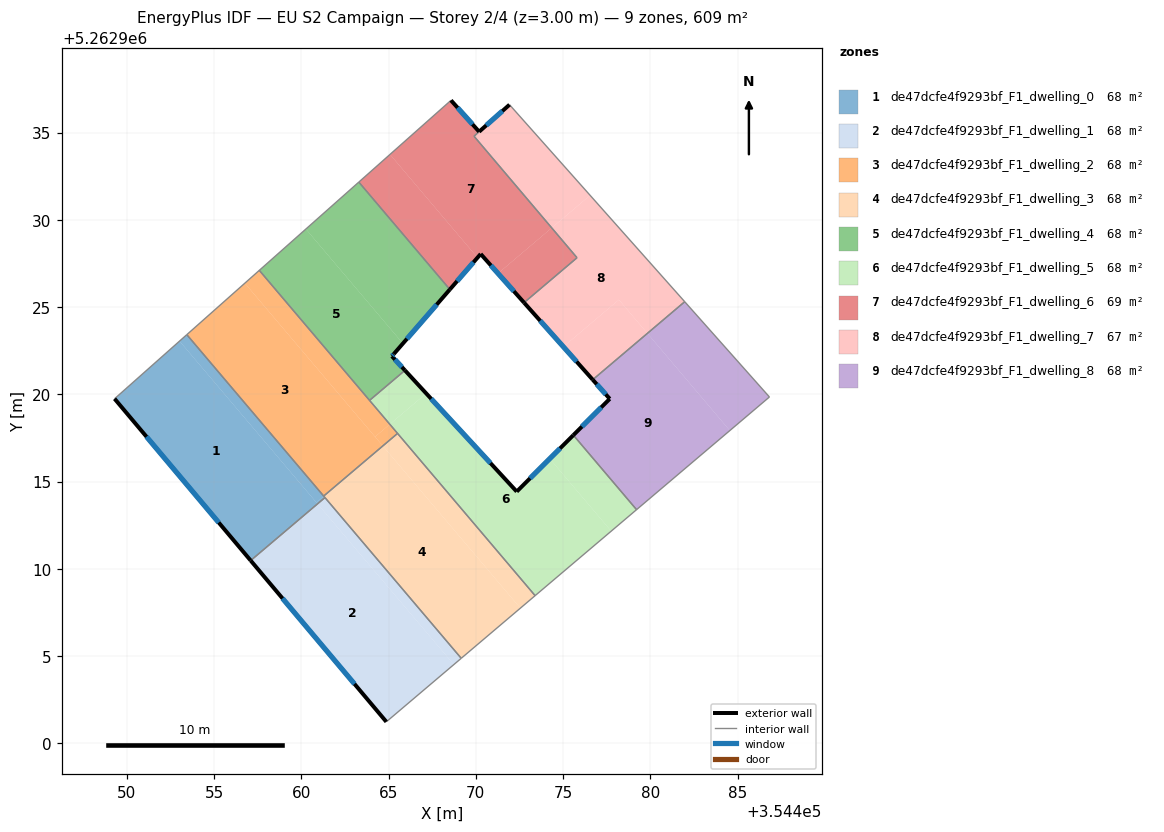
=== STOREY PLAN SPEC (per zone: floor XY polygon, exterior-wall plan segments, windows/doors) ===
zone 1: de47dcfe4f9293bf_F1_dwelling_0  (67.7 m²)
  floor: (354453.02, 5262923.05) (354460.93, 5262913.72) (354457.10, 5262910.47) (354449.30, 5262919.74)
  floor: (354453.44, 5262923.42) (354461.29, 5262914.16) (354460.86, 5262913.80) (354453.02, 5262923.05)
  floor: (354461.29, 5262914.16) (354461.35, 5262914.08) (354460.93, 5262913.72) (354460.86, 5262913.80)
  exterior wall: (354449.30, 5262919.74) – (354457.10, 5262910.47)  [12.1 m]
    window: (354451.13, 5262917.57) – (354455.26, 5262912.65)  [10.2 m²]
  interior walls: 4
zone 2: de47dcfe4f9293bf_F1_dwelling_1  (67.6 m²)
  floor: (354460.93, 5262913.71) (354468.74, 5262904.51) (354464.87, 5262901.23) (354457.10, 5262910.47)
  floor: (354461.35, 5262914.08) (354469.16, 5262904.87) (354468.74, 5262904.51) (354460.93, 5262913.72)
  exterior wall: (354457.10, 5262910.47) – (354464.87, 5262901.23)  [12.1 m]
    window: (354458.92, 5262908.30) – (354463.04, 5262903.40)  [10.2 m²]
  interior walls: 3
zone 3: de47dcfe4f9293bf_F1_dwelling_2  (67.7 m²)
  floor: (354456.76, 5262926.37) (354464.67, 5262917.04) (354461.28, 5262914.17) (354453.44, 5262923.42)
  floor: (354457.59, 5262927.10) (354465.07, 5262918.28) (354464.22, 5262917.57) (354456.76, 5262926.37)
  floor: (354465.07, 5262918.28) (354465.51, 5262917.76) (354464.67, 5262917.04) (354464.22, 5262917.57)
  interior walls: 5
zone 4: de47dcfe4f9293bf_F1_dwelling_3  (67.6 m²)
  floor: (354464.67, 5262917.03) (354472.55, 5262907.74) (354469.16, 5262904.87) (354461.29, 5262914.16)
  floor: (354465.51, 5262917.76) (354473.40, 5262908.46) (354472.55, 5262907.74) (354464.67, 5262917.04)
  interior walls: 5
zone 5: de47dcfe4f9293bf_F1_dwelling_4  (67.7 m²)
  floor: (354460.26, 5262929.47) (354465.82, 5262922.91) (354465.19, 5262922.18) (354465.94, 5262921.37) (354463.91, 5262919.65) (354457.59, 5262927.10)
  floor: (354463.29, 5262932.16) (354468.51, 5262926.01) (354465.82, 5262922.91) (354460.26, 5262929.47)
  exterior wall: (354465.30, 5262922.31) – (354468.51, 5262926.01)  [4.9 m]
    window: (354466.05, 5262923.18) – (354467.76, 5262925.14)  [4.1 m²]
  exterior wall: (354465.19, 5262922.18) – (354465.30, 5262922.31)  [0.2 m]
    window: (354465.21, 5262922.21) – (354465.27, 5262922.28)  [0.1 m²]
  exterior wall: (354465.94, 5262921.37) – (354465.19, 5262922.18)  [1.1 m]
    window: (354465.76, 5262921.56) – (354465.36, 5262921.99)  [0.9 m²]
  interior walls: 4
zone 6: de47dcfe4f9293bf_F1_dwelling_5  (67.7 m²)
  floor: (354474.23, 5262916.31) (354477.76, 5262912.16) (354473.40, 5262908.46) (354465.07, 5262918.28) (354467.15, 5262920.05) (354472.34, 5262914.42)
  floor: (354475.59, 5262917.66) (354479.21, 5262913.39) (354477.76, 5262912.16) (354474.23, 5262916.31)
  floor: (354465.94, 5262921.37) (354467.15, 5262920.05) (354465.07, 5262918.28) (354463.91, 5262919.65)
  exterior wall: (354472.34, 5262914.42) – (354465.94, 5262921.37)  [9.4 m]
    window: (354470.84, 5262916.05) – (354467.44, 5262919.74)  [8.0 m²]
  exterior wall: (354475.59, 5262917.66) – (354472.34, 5262914.42)  [4.6 m]
    window: (354474.82, 5262916.90) – (354473.10, 5262915.18)  [3.9 m²]
  interior walls: 5
zone 7: de47dcfe4f9293bf_F1_dwelling_6  (68.5 m²)
  floor: (354470.19, 5262935.05) (354469.90, 5262934.79) (354474.34, 5262929.53) (354471.27, 5262926.93) (354470.28, 5262928.04) (354470.10, 5262927.83) (354465.08, 5262933.75) (354468.57, 5262936.84)
  floor: (354474.34, 5262929.53) (354475.79, 5262927.82) (354472.76, 5262925.25) (354471.27, 5262926.93)
  floor: (354465.08, 5262933.75) (354470.10, 5262927.83) (354468.51, 5262926.01) (354463.29, 5262932.16)
  exterior wall: (354470.19, 5262935.05) – (354468.57, 5262936.84)  [2.4 m]
    window: (354469.81, 5262935.47) – (354468.95, 5262936.42)  [2.0 m²]
  exterior wall: (354470.28, 5262928.04) – (354472.76, 5262925.25)  [3.7 m]
    window: (354470.86, 5262927.39) – (354472.18, 5262925.91)  [3.2 m²]
  exterior wall: (354468.51, 5262926.01) – (354470.28, 5262928.04)  [2.7 m]
    window: (354468.92, 5262926.48) – (354469.86, 5262927.56)  [2.3 m²]
  interior walls: 5
zone 8: de47dcfe4f9293bf_F1_dwelling_7  (66.8 m²)
  floor: (354471.93, 5262936.59) (354476.55, 5262931.40) (354474.34, 5262929.53) (354469.90, 5262934.79)
  floor: (354476.55, 5262931.40) (354481.97, 5262925.30) (354479.83, 5262923.49) (354478.20, 5262925.42) (354475.02, 5262922.72) (354472.76, 5262925.25) (354475.79, 5262927.82) (354474.34, 5262929.53)
  floor: (354478.20, 5262925.42) (354479.83, 5262923.49) (354476.70, 5262920.83) (354475.02, 5262922.72)
  exterior wall: (354472.76, 5262925.25) – (354476.70, 5262920.83)  [5.9 m]
    window: (354473.69, 5262924.21) – (354475.77, 5262921.87)  [5.0 m²]
  exterior wall: (354471.93, 5262936.59) – (354470.19, 5262935.05)  [2.3 m]
    window: (354471.52, 5262936.23) – (354470.60, 5262935.41)  [2.0 m²]
  interior walls: 5
zone 9: de47dcfe4f9293bf_F1_dwelling_8  (67.7 m²)
  floor: (354479.83, 5262923.49) (354484.55, 5262917.92) (354479.21, 5262913.39) (354475.59, 5262917.66) (354477.67, 5262919.74) (354476.70, 5262920.83)
  floor: (354481.97, 5262925.30) (354486.82, 5262919.84) (354484.55, 5262917.92) (354479.83, 5262923.49)
  exterior wall: (354477.67, 5262919.74) – (354475.59, 5262917.66)  [2.9 m]
    window: (354477.18, 5262919.25) – (354476.08, 5262918.15)  [2.5 m²]
  exterior wall: (354476.70, 5262920.83) – (354477.67, 5262919.74)  [1.5 m]
    window: (354476.93, 5262920.58) – (354477.44, 5262920.00)  [1.2 m²]
  interior walls: 4

=== DERIVED (storey summary) ===
Building: EU S2 Campaign
Storey: 2 of 4  (floor level z = 3.00 m)
Storey gross floor area: 608.9 m²
Zones on this storey: 9
  - de47dcfe4f9293bf_F1_dwelling_0: floor 67.7 m²; exterior wall 12.1 m (36.3 m²); 1 window(s) 10.2 m²; WWR 28.1%
  - de47dcfe4f9293bf_F1_dwelling_1: floor 67.6 m²; exterior wall 12.1 m (36.2 m²); 1 window(s) 10.2 m²; WWR 28.1%
  - de47dcfe4f9293bf_F1_dwelling_2: floor 67.7 m²
  - de47dcfe4f9293bf_F1_dwelling_3: floor 67.6 m²
  - de47dcfe4f9293bf_F1_dwelling_4: floor 67.7 m²; exterior wall 6.2 m (18.5 m²); 3 window(s) 5.2 m²; WWR 28.1%
  - de47dcfe4f9293bf_F1_dwelling_5: floor 67.7 m²; exterior wall 14.0 m (42.1 m²); 2 window(s) 11.8 m²; WWR 28.1%
  - de47dcfe4f9293bf_F1_dwelling_6: floor 68.5 m²; exterior wall 8.8 m (26.5 m²); 3 window(s) 7.5 m²; WWR 28.1%
  - de47dcfe4f9293bf_F1_dwelling_7: floor 66.8 m²; exterior wall 8.2 m (24.7 m²); 2 window(s) 7.0 m²; WWR 28.1%
  - de47dcfe4f9293bf_F1_dwelling_8: floor 67.7 m²; exterior wall 4.4 m (13.2 m²); 2 window(s) 3.7 m²; WWR 28.1%
Zone adjacency (shared interzone walls):
  - de47dcfe4f9293bf_F1_dwelling_0 ↔ de47dcfe4f9293bf_F1_dwelling_1
  - de47dcfe4f9293bf_F1_dwelling_0 ↔ de47dcfe4f9293bf_F1_dwelling_2
  - de47dcfe4f9293bf_F1_dwelling_0 ↔ de47dcfe4f9293bf_F1_dwelling_3
  - de47dcfe4f9293bf_F1_dwelling_1 ↔ de47dcfe4f9293bf_F1_dwelling_3
  - de47dcfe4f9293bf_F1_dwelling_2 ↔ de47dcfe4f9293bf_F1_dwelling_3
  - de47dcfe4f9293bf_F1_dwelling_2 ↔ de47dcfe4f9293bf_F1_dwelling_4
  - de47dcfe4f9293bf_F1_dwelling_2 ↔ de47dcfe4f9293bf_F1_dwelling_5
  - de47dcfe4f9293bf_F1_dwelling_3 ↔ de47dcfe4f9293bf_F1_dwelling_5
  - de47dcfe4f9293bf_F1_dwelling_4 ↔ de47dcfe4f9293bf_F1_dwelling_5
  - de47dcfe4f9293bf_F1_dwelling_4 ↔ de47dcfe4f9293bf_F1_dwelling_6
  - de47dcfe4f9293bf_F1_dwelling_5 ↔ de47dcfe4f9293bf_F1_dwelling_8
  - de47dcfe4f9293bf_F1_dwelling_6 ↔ de47dcfe4f9293bf_F1_dwelling_7
  - de47dcfe4f9293bf_F1_dwelling_7 ↔ de47dcfe4f9293bf_F1_dwelling_8